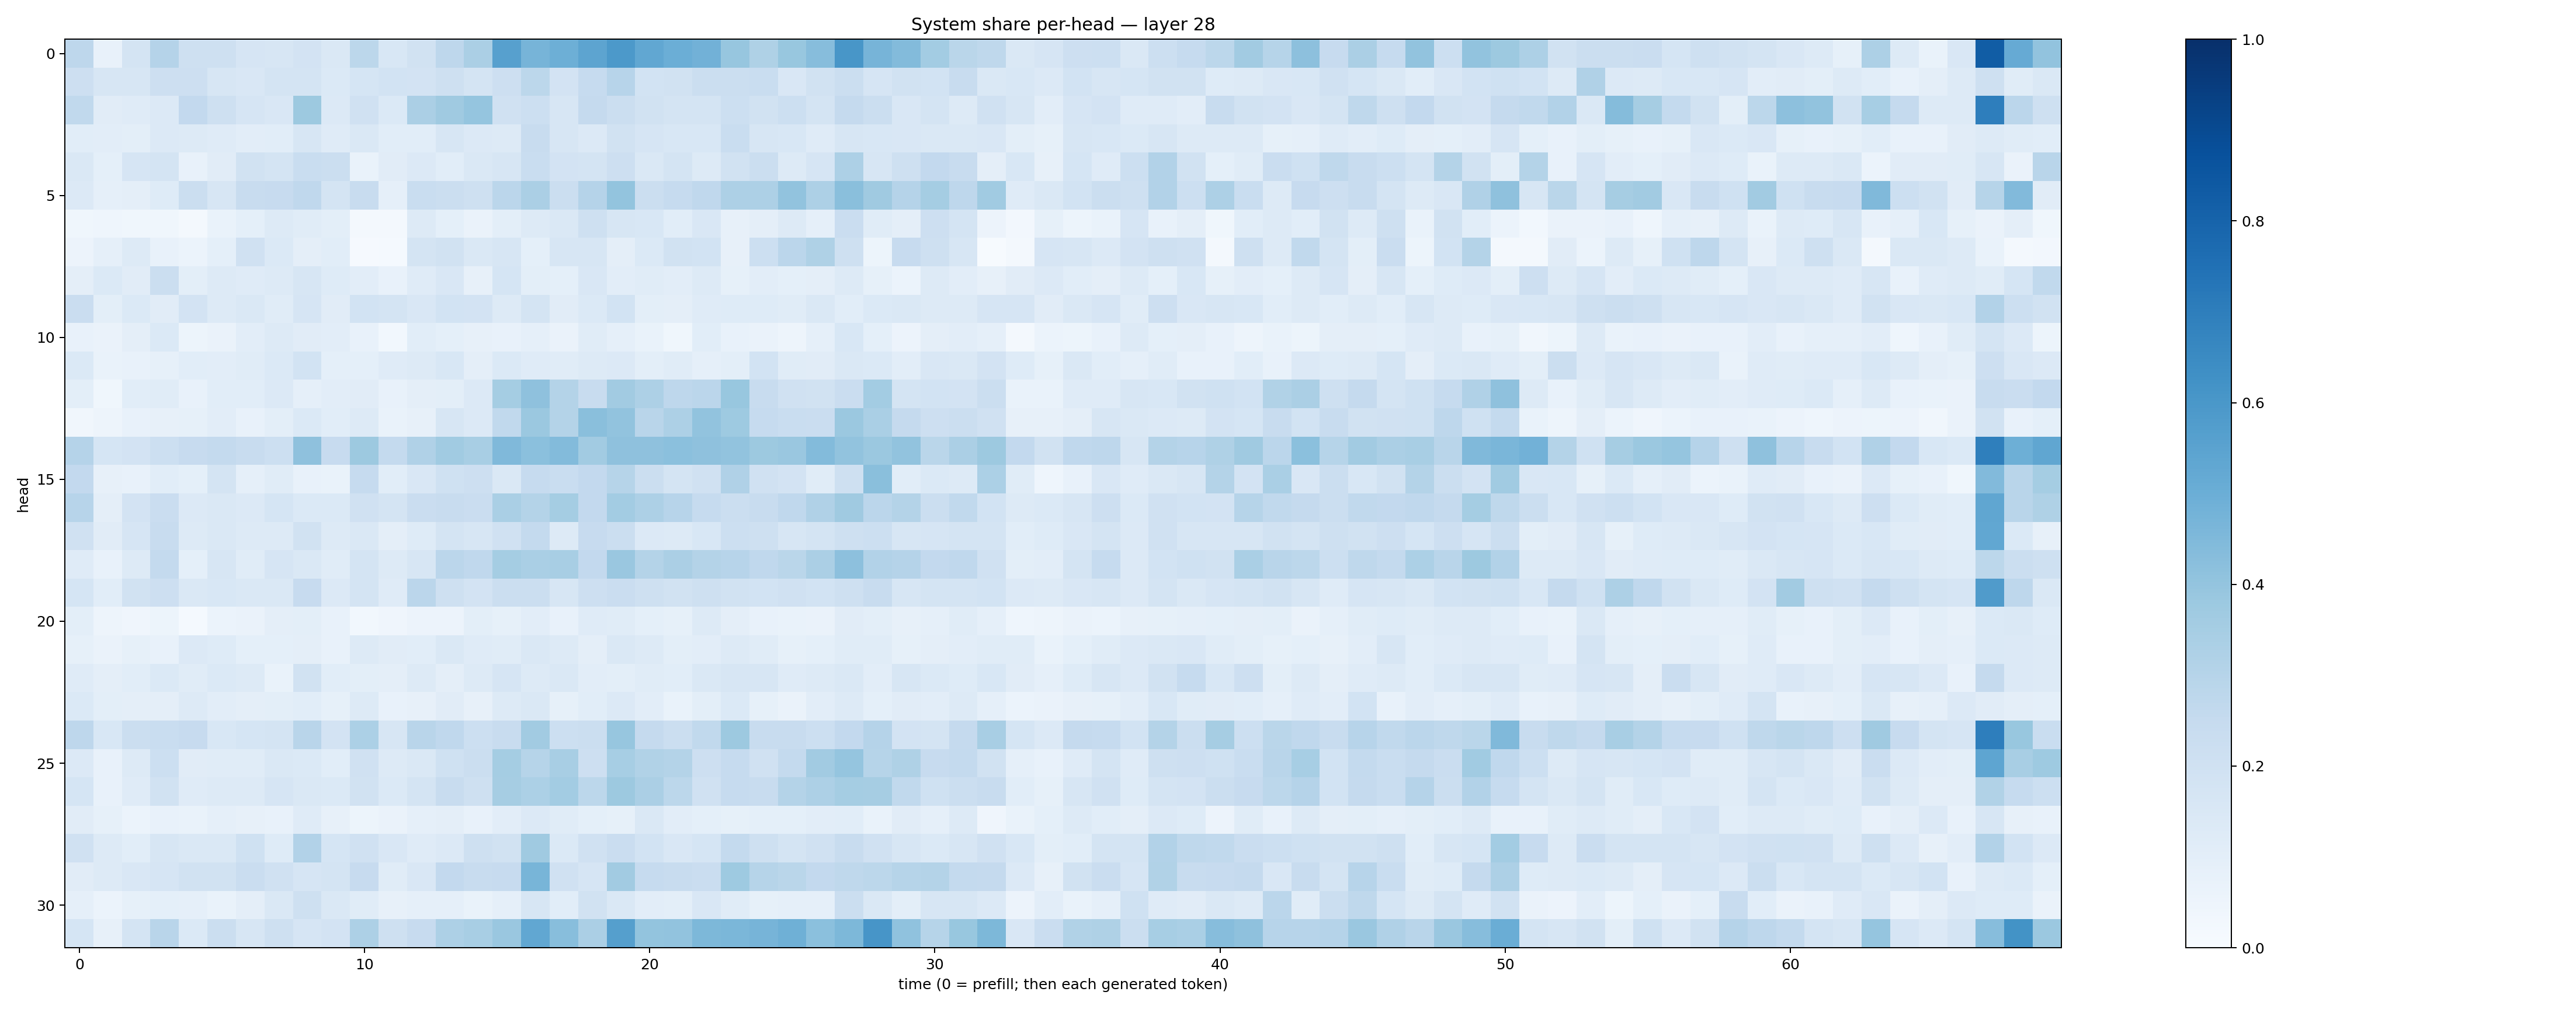

The file beside this chart, header and first rows:
0.2763664, 0.07773758, 0.17214411, 0.30208346, 0.20394088, 0.2079993, 0.16659543, 0.15699878, 0.18014827, 0.14217803, 0.28115675, 0.15299723, 0.18951954, 0.2737144, 0.33592653, 0.5590535, 0.47101033, 0.4944446, 0.53974646, 0.58993405, 0.52975386, 0.49704805, 0.48120594, 0.39422575
0.2122, 0.1563, 0.1619, 0.2132, 0.2134, 0.1614, 0.1495, 0.1749, 0.1787, 0.1388, 0.1707, 0.1851, 0.1812, 0.2031, 0.1792, 0.2118, 0.2809, 0.1817, 0.2462, 0.295, 0.1855, 0.1883, 0.2243, 0.2191
0.2627, 0.1115, 0.119, 0.1329, 0.2579, 0.2108, 0.1645, 0.1493, 0.3772, 0.1332, 0.1954, 0.1381, 0.3321, 0.3708, 0.3979, 0.199, 0.2165, 0.1608, 0.2511, 0.2239, 0.189, 0.1726, 0.1768, 0.216
0.1081, 0.1025, 0.09931, 0.1348, 0.1309, 0.1185, 0.1053, 0.1073, 0.1627, 0.1206, 0.1428, 0.1059, 0.1071, 0.1584, 0.1342, 0.1257, 0.237, 0.164, 0.1345, 0.191, 0.1643, 0.1543, 0.1557, 0.2321
0.1417, 0.09139, 0.1678, 0.1756, 0.07123, 0.1124, 0.1877, 0.1758, 0.2323, 0.2232, 0.06918, 0.1128, 0.1354, 0.1084, 0.1442, 0.1613, 0.2319, 0.1805, 0.1744, 0.2147, 0.1451, 0.178, 0.1278, 0.1947
0.1334, 0.08604, 0.0959, 0.1215, 0.2231, 0.1629, 0.242, 0.2429, 0.2686, 0.1733, 0.2369, 0.08817, 0.232, 0.2221, 0.21, 0.2849, 0.3333, 0.2196, 0.3041, 0.4005, 0.2215, 0.2492, 0.2661, 0.3278
0.03524, 0.04667, 0.03634, 0.03647, 0.0212, 0.06692, 0.09171, 0.1274, 0.1155, 0.1014, 0.0217, 0.01697, 0.1286, 0.09305, 0.06308, 0.09827, 0.1327, 0.1417, 0.2088, 0.1639, 0.1525, 0.1081, 0.1496, 0.07839
0.05554, 0.08884, 0.1289, 0.0751, 0.06194, 0.09202, 0.196, 0.1402, 0.09757, 0.1055, 0.009168, 0.01344, 0.175, 0.1952, 0.1411, 0.1628, 0.09168, 0.1599, 0.1602, 0.09628, 0.1372, 0.19, 0.1866, 0.08201
0.09513, 0.1401, 0.1104, 0.219, 0.09865, 0.1302, 0.1199, 0.1302, 0.1591, 0.1238, 0.1022, 0.0724, 0.12, 0.1518, 0.07899, 0.1704, 0.1014, 0.09069, 0.1502, 0.1019, 0.1137, 0.1035, 0.1276, 0.08211
0.2303, 0.1005, 0.1402, 0.113, 0.181, 0.1318, 0.1415, 0.1172, 0.1649, 0.1112, 0.1839, 0.1741, 0.1506, 0.1871, 0.1798, 0.1275, 0.173, 0.1098, 0.1371, 0.1871, 0.09888, 0.09412, 0.1196, 0.1249
0.07551, 0.06561, 0.09591, 0.1385, 0.05335, 0.0644, 0.1034, 0.1298, 0.1106, 0.1051, 0.07512, 0.02847, 0.1064, 0.08985, 0.07962, 0.07534, 0.08772, 0.06272, 0.1157, 0.08596, 0.06749, 0.03882, 0.1077, 0.07363
0.1405, 0.06714, 0.07657, 0.08301, 0.1068, 0.1035, 0.1147, 0.1372, 0.1871, 0.09136, 0.09333, 0.1207, 0.1326, 0.1552, 0.09756, 0.1389, 0.1211, 0.1163, 0.1286, 0.1358, 0.1004, 0.1153, 0.08811, 0.1012
0.09948, 0.03665, 0.106, 0.117, 0.07793, 0.1088, 0.1056, 0.1363, 0.0875, 0.103, 0.1099, 0.07609, 0.09487, 0.101, 0.1365, 0.3538, 0.4116, 0.3047, 0.2421, 0.3598, 0.3277, 0.2736, 0.2838, 0.3897
0.03171, 0.04917, 0.07467, 0.07975, 0.08446, 0.1048, 0.07358, 0.09962, 0.1392, 0.1074, 0.1308, 0.06711, 0.07824, 0.1595, 0.1359, 0.2623, 0.3795, 0.3068, 0.4253, 0.4029, 0.2891, 0.3275, 0.4032, 0.3749
0.3033, 0.1704, 0.1821, 0.2166, 0.2449, 0.2567, 0.2361, 0.2182, 0.4124, 0.245, 0.376, 0.2555, 0.3179, 0.3636, 0.3425, 0.4487, 0.4202, 0.4389, 0.3623, 0.413, 0.4136, 0.4206, 0.4102, 0.4061
0.2616, 0.07988, 0.07647, 0.1059, 0.09356, 0.1777, 0.08888, 0.1145, 0.07337, 0.0688, 0.2497, 0.1086, 0.1501, 0.2027, 0.2128, 0.141, 0.2467, 0.2324, 0.2586, 0.2974, 0.2218, 0.1784, 0.1972, 0.3199
0.2963, 0.09682, 0.1823, 0.2281, 0.1347, 0.1444, 0.1356, 0.1718, 0.1382, 0.1404, 0.1987, 0.1739, 0.2298, 0.2368, 0.228, 0.338, 0.3057, 0.3553, 0.2605, 0.3565, 0.3245, 0.2932, 0.2474, 0.2262
0.1972, 0.112, 0.1655, 0.2392, 0.1262, 0.1474, 0.1301, 0.1287, 0.1917, 0.1272, 0.1424, 0.09509, 0.1239, 0.1742, 0.1575, 0.1992, 0.2554, 0.131, 0.2438, 0.2239, 0.1366, 0.1261, 0.1551, 0.2176
0.1182, 0.07803, 0.1301, 0.2542, 0.09179, 0.1632, 0.1154, 0.1659, 0.1413, 0.1157, 0.1781, 0.1295, 0.1586, 0.2816, 0.2692, 0.3528, 0.3389, 0.3402, 0.2607, 0.3851, 0.3061, 0.3338, 0.3084, 0.293
0.1685, 0.1065, 0.1912, 0.2113, 0.1477, 0.1549, 0.1427, 0.1477, 0.2433, 0.1357, 0.1776, 0.1207, 0.283, 0.2095, 0.1813, 0.2198, 0.223, 0.1605, 0.2115, 0.2272, 0.2058, 0.1905, 0.2032, 0.1915
0.1009, 0.04832, 0.04022, 0.05466, 0.01496, 0.05953, 0.06293, 0.09476, 0.101, 0.07631, 0.02764, 0.04285, 0.0572, 0.05752, 0.09977, 0.08537, 0.102, 0.07433, 0.1183, 0.1144, 0.09345, 0.08291, 0.1269, 0.09722
0.08222, 0.06546, 0.08549, 0.0713, 0.1357, 0.1214, 0.09352, 0.09333, 0.09677, 0.07393, 0.1281, 0.1103, 0.1057, 0.143, 0.1181, 0.1133, 0.1478, 0.1278, 0.09536, 0.1427, 0.1302, 0.09924, 0.1039, 0.1292
0.1199, 0.09464, 0.1093, 0.1384, 0.1143, 0.1396, 0.1268, 0.06766, 0.1931, 0.1086, 0.09977, 0.09539, 0.1323, 0.09483, 0.1267, 0.1654, 0.1261, 0.1428, 0.1046, 0.101, 0.1158, 0.1059, 0.1452, 0.1617
0.1389, 0.1008, 0.0948, 0.09728, 0.1259, 0.1024, 0.09445, 0.1012, 0.1094, 0.08264, 0.1323, 0.07433, 0.08147, 0.1127, 0.08105, 0.1275, 0.145, 0.08241, 0.1062, 0.1337, 0.1016, 0.07025, 0.09869, 0.1376
0.2746, 0.1529, 0.2265, 0.2319, 0.2438, 0.1538, 0.1713, 0.1781, 0.2923, 0.18, 0.3307, 0.1583, 0.292, 0.2693, 0.216, 0.2381, 0.3628, 0.2172, 0.219, 0.3941, 0.2526, 0.2244, 0.2627, 0.375
0.1343, 0.07668, 0.1269, 0.2162, 0.1097, 0.1161, 0.114, 0.1441, 0.1388, 0.109, 0.1985, 0.1256, 0.1458, 0.1994, 0.2189, 0.3523, 0.3002, 0.3435, 0.2117, 0.3454, 0.3148, 0.3054, 0.2133, 0.2472
0.1709, 0.0727, 0.1199, 0.1898, 0.1207, 0.1261, 0.1271, 0.1662, 0.144, 0.139, 0.1894, 0.1373, 0.1753, 0.236, 0.2083, 0.3515, 0.3288, 0.3567, 0.2787, 0.3778, 0.3349, 0.2812, 0.1988, 0.2486
0.1105, 0.08356, 0.06181, 0.07334, 0.06755, 0.0891, 0.08158, 0.07567, 0.1188, 0.07884, 0.05357, 0.06343, 0.08646, 0.09604, 0.07481, 0.1029, 0.1362, 0.1137, 0.09221, 0.08508, 0.1463, 0.1036, 0.09302, 0.08362
0.198, 0.1304, 0.1079, 0.1591, 0.141, 0.1423, 0.2016, 0.1215, 0.3091, 0.1696, 0.1974, 0.1515, 0.1194, 0.1331, 0.2043, 0.1941, 0.3676, 0.1399, 0.1981, 0.2292, 0.1836, 0.15, 0.1702, 0.2541
0.1126, 0.1289, 0.1493, 0.1648, 0.1919, 0.1936, 0.227, 0.1973, 0.1673, 0.176, 0.2456, 0.1154, 0.1511, 0.2602, 0.2355, 0.2459, 0.4668, 0.1987, 0.165, 0.3601, 0.2498, 0.2367, 0.2295, 0.3736
0.08961, 0.06083, 0.0843, 0.09045, 0.08666, 0.06793, 0.09441, 0.1479, 0.2094, 0.1445, 0.1162, 0.07867, 0.08785, 0.08834, 0.06945, 0.08717, 0.1604, 0.1091, 0.1886, 0.145, 0.1034, 0.09915, 0.1523, 0.1148
0.1702, 0.08113, 0.1723, 0.2913, 0.14, 0.2249, 0.1566, 0.2075, 0.1677, 0.1815, 0.3246, 0.2092, 0.243, 0.3255, 0.3423, 0.3829, 0.53, 0.4289, 0.3346, 0.5652, 0.4017, 0.4031, 0.4535, 0.4576
